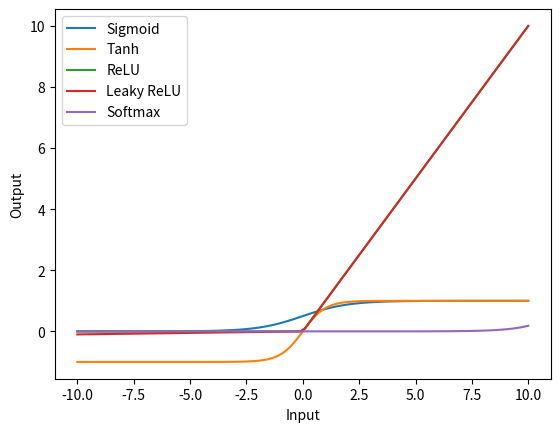

The script that saved this image:
import numpy as np
import matplotlib.pyplot as plt 


def weighted_sum_with_bias(x,w,b): 
    return np.dot(x,w) +b

def tanH(z): 
    return (np.exp(z) - np.exp(-z))/ (np.exp(z)+np.exp(-z))

def sigmoid(z): 
    return 1/(1+np.exp(-z))

def relu(z): 
    return np.maximum(z,0)

def leakyRelu(z):
    return np.maximum(z, 0.01*z)

def softmax(x): 
    # for each in z generate an exp(z) then divide their sum by sum of them
    exps = np.exp(x- np.max(x))
    return exps/ np.sum(exps)


#visualize all activation funcitons
x_axis = np.linspace(-10, 10, 100)
# activation functions
tanh_output = tanH(x_axis)
sigmoid_output = sigmoid(x_axis)
relu_output = relu(x_axis)
leaky_relu_output = leakyRelu(x_axis)
softmax_output = softmax(x_axis)




plt.plot(x_axis, sigmoid(x_axis), label="Sigmoid")
plt.plot(x_axis, tanH(x_axis), label="Tanh")
plt.plot(x_axis, relu(x_axis), label="ReLU")
plt.plot(x_axis, leakyRelu(x_axis), label="Leaky ReLU")
plt.plot(x_axis, softmax(x_axis), label="Softmax")

plt.xlabel("Input")
plt.ylabel("Output")
plt.legend()
plt.show()